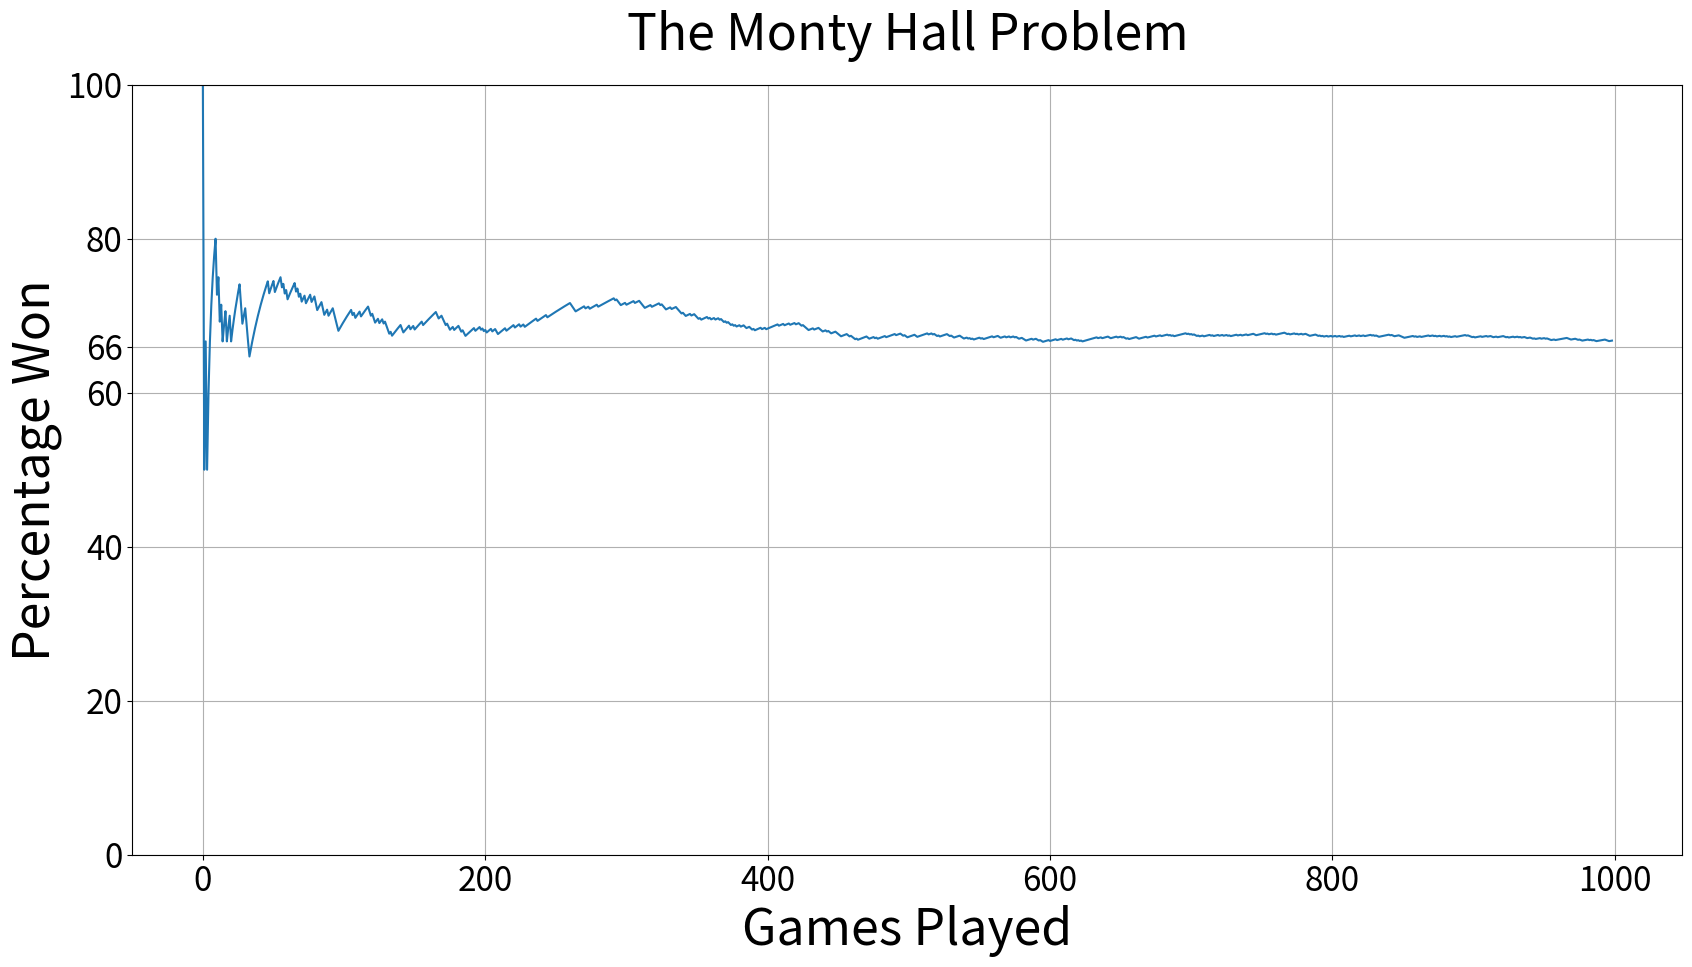

This figure's Python source:
# -*- coding: utf-8 -*-
"""
Created on Tue Jul 21 14:42:06 2020

[redacted]
"""


import random
import matplotlib.pyplot as plt
import numpy as np

test = 1000
wins = 0
success = []

for games in range(1, test):
    the_goats = []

    the_doors = [1, 2, 3]                  # The three doors.
    
    the_car = random.randint(1,3)          # The door with the car.
    
    the_choice = random.randint(1,3)       # The first door choosen.
    
    the_goats = the_doors.copy()           # Remove the car and all that remains are goats.
    the_goats.remove(the_car)
    
    if the_goats.count(the_choice) > 0:    # The goat door can't be equal to the choice door
        the_goats.remove(the_choice)
    
    if len(the_goats) > 1:
        the_reveal = the_goats[random.randint(0, 1)]  # Reveal a goat
    else:
        the_reveal = the_goats[0]
        
    the_remaining = the_doors.copy()       # Figure out which doors remain
    the_remaining.remove(the_reveal)
    
    the_switch = the_remaining.copy()      # Switch the doors
    the_switch.remove(the_choice)
    
    if the_car == the_switch[0]:           # If the car is behind the switch door, you win!
        wins += 1
    
    success.append(wins/games)             # Calculate the average
    
                                           # Format the graph for output
plt.figure(figsize=(20,10))
plt.title('The Monty Hall Problem', fontsize=36, pad=25)
plt.xlabel('Games Played', fontsize=36)
plt.xticks(fontsize=24)
plt.grid()
plt.ylabel('Percentage Won', fontsize=36)
plt.ylim(0,1)
positions = (0, .2, .4, .6, .66, .8, 1)
labels = ('0', '20', '40', '60', '66', '80', '100')
plt.yticks(positions, labels, fontsize=24)
plt.plot(success)
plt.show()